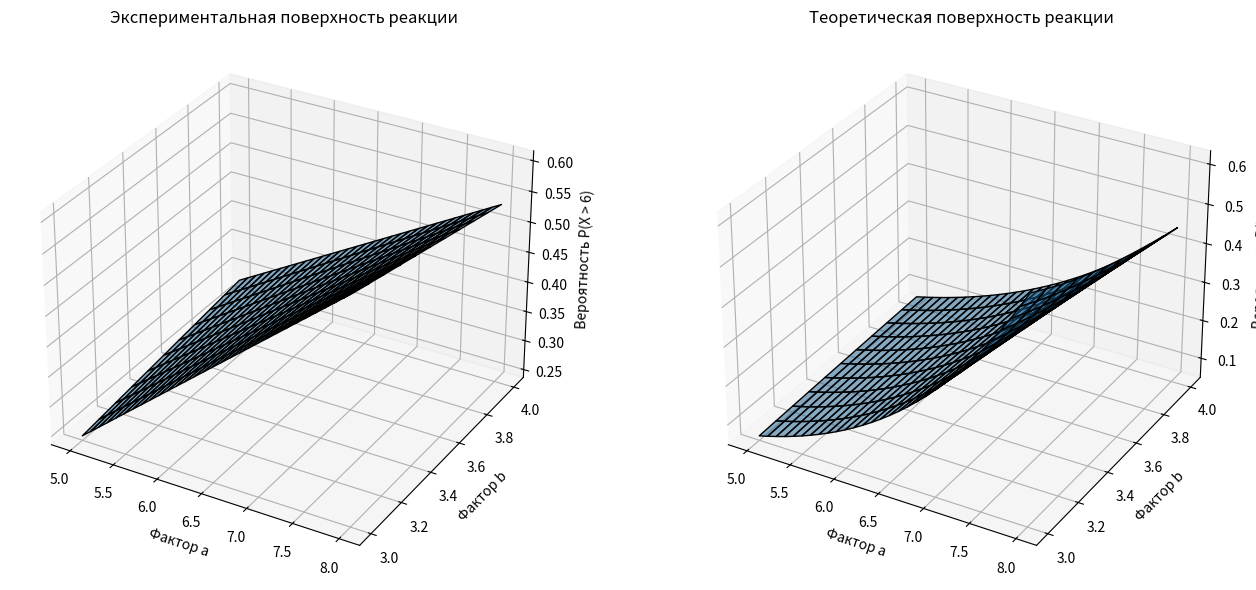

The script that saved this image:
import numpy as np
from scipy.stats import norm
from scipy.integrate import quad
import matplotlib.pyplot as plt
import math
import sys
import io

sys.stdout = io.TextIOWrapper(sys.stdout.buffer, encoding='utf-8')

# Функция генерации случайной величины
def systemeqv(a, b):
    """
    Генерация случайной величины, распределенной
    по закону экстремального (минимального) значения:
    Xe(a,b) = a + b * ln(-ln(R)), где R ~ U(0,1)
    """
    R = np.random.rand()
    while R == 0 or R == 1:
        R = np.random.rand()
    return a + b * math.log(-math.log(R))


# Плотность распределения экстремального значения
def extreme_pdf(x, a, b):
    """
    f(x) = (1/b) * exp(-(x-a)/b) * exp(-exp((x-a)/b))
    """
    if b <= 0:
        return 0.0
    z = (x - a) / b
    if z > 100:
        return 0.0
    return (1 / b) * np.exp(-z) * np.exp(-np.exp(z))


# Вычисление теоретической вероятности через интеграл
def theoretical_probability(a, b, x_bound=6.0):
    """
    P(X > x_bound) = ∫[x_bound, ∞] f(x) dx
    """
    if b <= 0:
        return 0.0

    # Верхний предел ограничиваем, чтобы избежать переполнения
    upper_limit = min(a + 15 * b, 100)

    try:
        result, _ = quad(extreme_pdf, x_bound, upper_limit, args=(a, b), limit=200, epsabs=1e-8, epsrel=1e-8)
    except Exception:
        result = 0.0

    return result


# задание факторов и диапазонов значений факторов
nf = 2  # число факторов
minf = np.array([5, 3])
maxf = np.array([8, 4])

# Генерация дробного двухуровневого факторного плана: уровни -1 и +1
# a, b - факторы, ab - их взаимодействие (a*b)
a = np.array([-1, +1, -1, +1]) # столбец a
b = np.array([-1, -1, +1, +1]) # столбец b
ab = a * b # столбец ab

fracplan = np.column_stack((a, b, ab)) # замена fracfact в MATLAB
# вычисление количества экспериментов (строчки в матрице)
N = 2 ** nf 

print("fracplan =")
print(fracplan)

# фиктивный фактор (столбец из единиц)
X = np.column_stack((np.ones((N, 1)), fracplan)).T
print("\nX =")
print(X)

# Определение данных для проведения эксперимента
fraceks = np.zeros((N, nf))
for i in range(N):
    for j in range(nf):
        fraceks[i, j] = minf[j] + (fracplan[i, j] + 1) * (maxf[j] - minf[j]) / 2

print("\nfraceks =")
print(fraceks)


# Задание параметров тактического планирования
d = 0.03      # доверительный интервал
alpha = 0.01  # уровень значимости
p_max_variance = 0.25  # max[p(1-p)] = 0.25

# определение t-критического
tkr_alpha = norm.ppf(1 - alpha / 2)

# Определение требуемого числа испытаний
NE = int(np.ceil(tkr_alpha ** 2 * p_max_variance / d ** 2))
print(f"\nТребуемое число испытаний NE = {NE}")

# Инициализация массива выходных значений Y
Y = np.zeros(N)

# Цикл по совокупности экспериментов стратегического плана
for j in range(N):
    a_val = fraceks[j, 0]
    b_val = fraceks[j, 1]

    results = np.zeros(NE) # Массив для хранения результатов испытаний
    # Цикл статических испытаний
    for k in range(NE):
        results[k] = systemeqv(a_val, b_val)

    # Оценка вероятности P(X > 6)
    Y[j] = np.mean(results > 6)

print("\nМассив выходных значений Y по экспериментам:")
print(Y)


# Вычисление матрицы С = X * X'
C = X @ X.T

# Вычисление коэффициентов регрессии: b_ = inv(C) * X * Y'
b_ = np.linalg.solve(C, X @ Y)

print("\nКоэффициенты линейной регрессии b_ =")
print(b_)

# Формирование сетки значений факторного пространства
stepA = 0.1
stepB = 0.1
A = np.arange(minf[0], maxf[0] + 0.05, stepA)
B = np.arange(minf[1], maxf[1] + 0.05, stepB)
A_grid, B_grid = np.meshgrid(A, B)

# Нормированные факторы
An = 2 * (A - minf[0]) / (maxf[0] - minf[0]) - 1
Bn = 2 * (B - minf[1]) / (maxf[1] - minf[1]) - 1
An_grid, Bn_grid = np.meshgrid(An, Bn)

# Экспериментальная поверхность реакции
Yc = b_[0] + An_grid * b_[1] + Bn_grid * b_[2] + An_grid * Bn_grid * b_[3]

# Теоретическая поверхность реакции
Yo_grid = np.zeros_like(A_grid)
for i in range(A_grid.shape[0]):
    for j in range(A_grid.shape[1]):
        Yo_grid[i, j] = theoretical_probability(A_grid[i, j], B_grid[i, j], 6.0)


# Построение графиков
fig = plt.figure(figsize=(14, 6))

# Экспериментальная поверхность 
ax1 = fig.add_subplot(121, projection='3d') 
surf1 = ax1.plot_surface(A_grid, B_grid, Yc, edgecolor='k', alpha=0.5) 
ax1.set_xlabel('Фактор a') 
ax1.set_ylabel('Фактор b') 
ax1.set_zlabel('Вероятность P(X > 6)') 
ax1.set_title('Экспериментальная поверхность реакции') 
ax1.grid(True) 

# Теоретическая поверхность 
ax2 = fig.add_subplot(122, projection='3d') 
surf2 = ax2.plot_surface(A_grid, B_grid, Yo_grid, edgecolor='k', alpha=0.5) 
ax2.set_xlabel('Фактор a') 
ax2.set_ylabel('Фактор b') 
ax2.set_zlabel('Вероятность P(X > 6)') 
ax2.set_title('Теоретическая поверхность реакции') 
ax2.grid(True)

plt.tight_layout()
plt.show()
